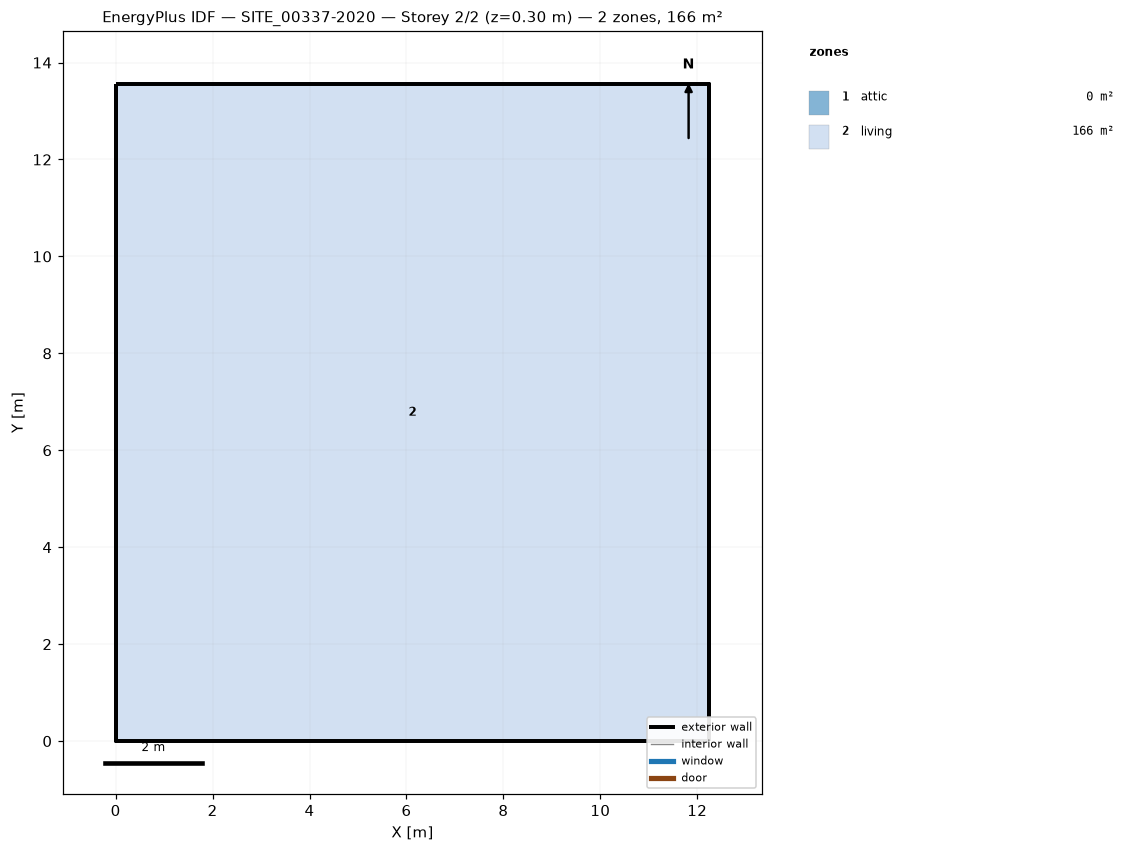
=== STOREY PLAN SPEC (per zone: floor XY polygon, exterior-wall plan segments, windows/doors) ===
zone 1: attic  (0.0 m²)
  exterior wall: (12.25, 0.00) – (12.25, 13.56) – (12.25, 6.78)  [20.3 m]
  exterior wall: (0.00, 13.56) – (0.00, 0.00) – (0.00, 6.78)  [20.3 m]
zone 2: living  (166.1 m²)
  floor: (0.00, 0.00) (0.00, 13.56) (12.25, 13.56) (12.25, 0.00)
  exterior wall: (0.00, 0.00) – (12.25, 0.00)  [12.2 m]
  exterior wall: (12.25, 0.00) – (12.25, 13.56)  [13.6 m]
  exterior wall: (12.25, 13.56) – (0.00, 13.56)  [12.2 m]
  exterior wall: (0.00, 13.56) – (0.00, 0.00)  [13.6 m]

=== DERIVED (storey summary) ===
Building: SITE_00337-2020
Storey: 2 of 2  (floor level z = 0.30 m)
Storey gross floor area: 166.1 m²
Zones on this storey: 2
  - attic: floor 0.0 m²; exterior wall 40.7 m (30.6 m²); WWR 0.0%
  - living: floor 166.1 m²; exterior wall 51.6 m (158.0 m²); WWR 0.0%
Zone adjacency: (none detected)